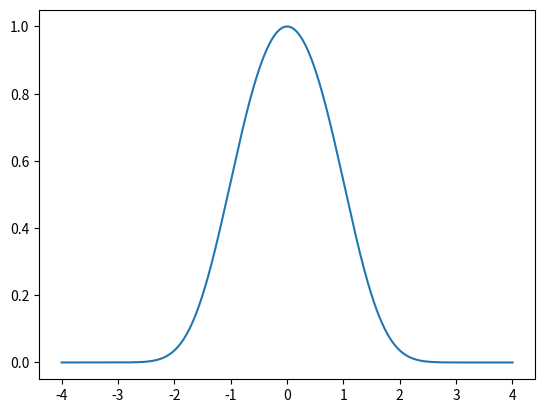

This chart was generated by the following Python code:
import numpy as np
import matplotlib.pyplot as plt
import scipy as sp
from scipy.optimize import newton


def TimeIndependentSE(S, x, V, E):
    psi, phi = S
    return np.asarray([phi, (V-E)*psi])

def rk4(func, psi0, x, V, E):
    n = len(x)
    psi = np.array([psi0]*n)
    for i in range(n-1):
        h = x[i+1] - x[i]
        k1 = h*func(psi[i], x[i], V[i], E)
        k2 = h*func(psi[i] + 0.5*k1, x[i] + 0.5*h, V[i], E)
        k3 = h*func(psi[i] + 0.5*k2, x[i] + 0.5*h, V[i], E)
        k4 = h*func(psi[i] + k3, x[i+1], V[i], E)
        psi[i+1] = psi[i] + (k1 + 2.0*(k2+k3)+k4)/6.0
    return psi

def shoot(func, psi0, x, V, E_arr):
    psi_end = []
    for E in E_arr:
        psi = rk4(func, psi0, x, V, E)
        psi_end.append(psi[len(psi)-1][0])
    return psi_end

def shootOneE(E, func, psi0, x, V):
    psi = rk4(func, psi0, x, V, E)
    return psi[len(psi)-1][0]

def findZeroIntervals(values):
    signs = np.signbit(values)
    return np.where(np.diff(signs))[0]

def normalize(func):
    func_max = max(func)
    return func/func_max

def findEnergyEigenValues(func, psi0, x, V, E_arr):
    first_shoot = shoot(func, psi0, x, V, E_arr)
    zeroInterval = findZeroIntervals(first_shoot)
    eigenEnergies = []
    for z in zeroInterval:
        eigenEnergies.append(newton(shootOneE, E_arr[z], args = (func, psi0, x, V)))
    return np.asarray(eigenEnergies)


def shootInfinitePotentialWell(psi0, dx, a, V0, E_arr):
    x_ipw = np.arange(0.0, a + dx, dx)
    V_ipw = []
    for _ in x_ipw:
        V_ipw.append(V0)
    eigE = findEnergyEigenValues(TimeIndependentSE, psi0, x_ipw, V_ipw, E_arr)
    ipw_out = []
    for E in eigE:
        out = rk4(TimeIndependentSE, psi0, x_ipw, V_ipw, E)
        ipw_out.append(normalize(out [: , 0]))
    out_arr = np.asarray(ipw_out)
    return x_ipw, out_arr

def shootFinitePotentialWell(psi0, dx, x_range, a, V0, E_arr):
    x_pw = np.arange(-x_range, x_range + dx, dx)
    V_pw = []
    for x in x_pw:
        if x < -a/2.0 or x > a/2.0:
            V_pw.append(0) 
        else:
            V_pw.append(V0)
    eigE = findEnergyEigenValues(TimeIndependentSE, psi0, x_pw, V_pw, E_arr)
    pw_out = []
    for E in eigE:
        out = rk4(TimeIndependentSE, psi0, x_pw, V_pw, E)
        pw_out.append(normalize(out[: , 0]))
    out_arr = np.asarray(pw_out)
    return x_pw, out_arr

def shootQuantumHarmonicOscillator(psi0, dx, x_range, V_offset, E_arr):
    x_qho = np.arange(-x_range, x_range + dx, dx)
    V_qho = []
    for x in x_qho:
        V_qho.append(V_offset + x**2)
    eigE = findEnergyEigenValues(TimeIndependentSE, psi0, x_qho, V_qho, E_arr)
    qho_out = []
    for E in eigE:
        out = rk4(TimeIndependentSE, psi0, x_qho, V_qho, E)
        qho_out.append(normalize(out[: , 0]))
    out_arr = np.asarray(qho_out)
    return x_qho, out_arr

def shootQuatricPotential(psi0, dx, x_range, V_offset, E_arr):
    x_qp = np.arange(-x_range, x_range +dx, dx)
    V_qp = []
    for x in x_qp:
        V_qp.append(V_offset + x**4)
    eigE = findEnergyEigenValues(TimeIndependentSE, psi0, x_qp, V_qp, E_arr)
    qp_out = []
    for E in eigE:
        out = rk4(TimeIndependentSE, psi0, x_qp, V_qp, E)
        qp_out.append(normalize(out[:, 0]))
    out_arr = np.asarray(qp_out)
    return x_qp, out_arr

def main():
    psi_0 = 0.0
    phi_0 = 1.0
    psi0 = np.array([psi_0, phi_0])
    dx = 0.001
    E = np.arange(0, 3, 0.1)
    x, states = shootQuatricPotential(psi0, dx, 4, 0, E)
    for state in states:
        plt.plot(x, state)
    plt.show()

if __name__ == "__main__":
    main()

